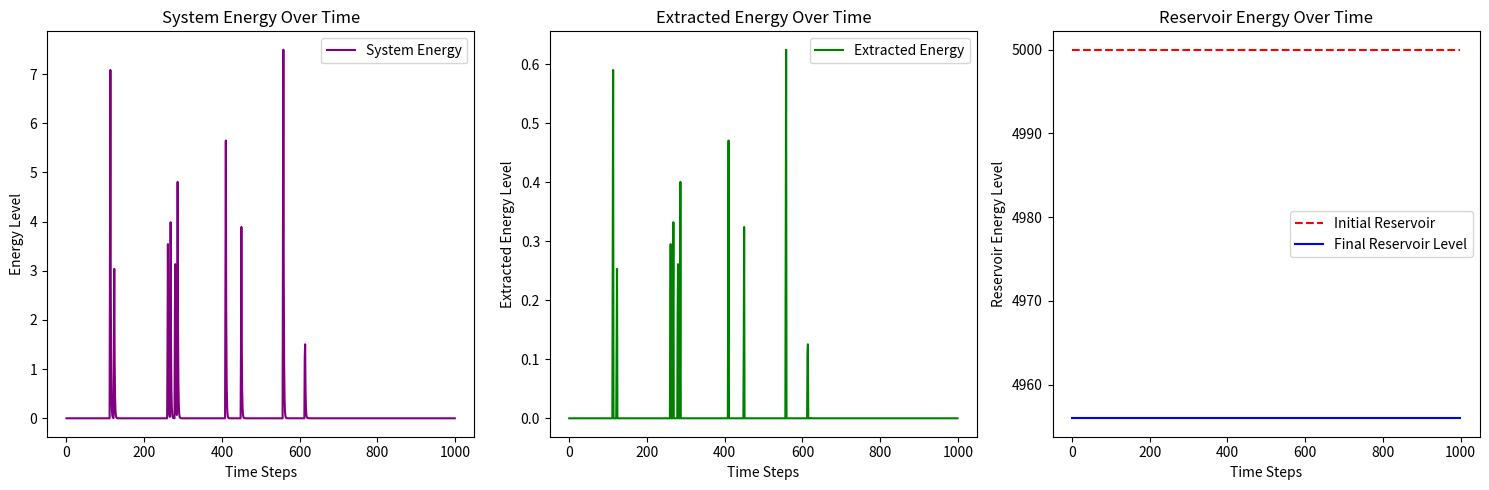

Reproduce this figure in Python.
import numpy as np
import matplotlib.pyplot as plt
from scipy.signal import hilbert

# --- (All the previous code for waveform generation, HDC encoding, etc. -  I've included it all here for completeness) ---

# Define simulation parameters
time_steps = 1000   # Number of time steps for wave simulation
frequencies = np.linspace(0.1, 10, 100)   # Frequency range to test
dimensionality = 1024   # High-dimensional vector space for HDC simulation

# Generate waveform data in high-dimensional space
wave_data = np.zeros((len(frequencies), time_steps))

for i, freq in enumerate(frequencies):
    t = np.linspace(0, 2 * np.pi, time_steps)
    wave_data[i, :] = np.sin(freq * t)   # Simple sinusoidal wave

# Apply Hilbert Transform to get the analytic signal (used for detecting phase shifts)
analytic_signal = hilbert(wave_data, axis=1)
amplitude_envelope = np.abs(analytic_signal)   # Extract envelope

# Simulate high-dimensional encoding using random projection
random_projection = np.random.randn(dimensionality, len(frequencies))
hdc_encoded_waveforms = np.dot(random_projection, wave_data)

# Detect anomalies by checking energy conservation in the high-dimensional space
energy_levels = np.sum(hdc_encoded_waveforms ** 2, axis=1)
energy_anomalies = np.abs(np.diff(energy_levels[: len(frequencies) - 1]))   # Look for unexpected fluctuations

# Ensure correct array dimensions for plotting
energy_anomalies = energy_anomalies[: len(frequencies) - 2]

# Extract detected anomalous frequencies
anomalous_frequencies = frequencies[:-2][energy_anomalies > np.mean(energy_anomalies) + 2 * np.std(energy_anomalies)]

# Ensure correct indexing of anomalous frequencies
valid_indices = np.where(np.isin(frequencies[:-2], anomalous_frequencies))[0]

# Extract waveform data for anomalous frequencies
anomalous_waveforms = wave_data[valid_indices, :]

# Compute the phase shift using Hilbert transform for anomalies
anomalous_phase_shifts = np.angle(hilbert(anomalous_waveforms, axis=1))

# Compute the energy distribution over time for anomalies
anomalous_energy_levels = np.sum(anomalous_waveforms**2, axis=1)

# Compute phase shift derivatives to identify abrupt changes
phase_shift_derivatives = np.diff(anomalous_phase_shifts, axis=1)

# Compute second derivatives to detect sharp discontinuities
phase_shift_second_derivatives = np.diff(phase_shift_derivatives, axis=1)

# Identify locations of strongest phase discontinuities
discontinuity_threshold = np.mean(phase_shift_second_derivatives) + 2 * np.std(phase_shift_second_derivatives)
discontinuity_indices = np.where(np.abs(phase_shift_second_derivatives) > discontinuity_threshold)

# Extract energy levels at discontinuity points
discontinuity_times = np.unique(discontinuity_indices[1])   # Unique time steps with discontinuities

# Extract energy values at these key time steps
energy_at_discontinuities = anomalous_waveforms[:, discontinuity_times]**2   # Squared amplitude represents energy

# Compute mean energy before and after discontinuities to detect sharp changes
energy_before = anomalous_waveforms[:, discontinuity_times - 1]**2   # Energy right before the discontinuity
energy_after = anomalous_waveforms[:, discontinuity_times + 1]**2   # Energy right after

# Calculate energy differences to pinpoint the biggest jumps
energy_differences = energy_after - energy_before

# Identify the most extreme energy changes
largest_energy_jumps = np.argsort(np.abs(energy_differences), axis=1)[:, -3:]   # Top 3 jumps per frequency

# Generate Fibonacci-based waveform
def fibonacci_sequence(n):
    """Generate Fibonacci sequence up to n terms."""
    fib = [0, 1]
    for _ in range(n - 2):
        fib.append(fib[-1] + fib[-2])
    return np.array(fib[1:])  # Exclude initial 0

# Define time steps and Fibonacci amplitudes
num_steps = 1000
fib_numbers = fibonacci_sequence(20)   # Generate 20 Fibonacci numbers
golden_ratio = (1 + np.sqrt(5)) / 2

# Normalize Fibonacci amplitudes for waveform construction
fib_wave = np.zeros(num_steps)
for i, amp in enumerate(fib_numbers):
    if i >= len(discontinuity_times):
        break
    fib_wave[discontinuity_times[i]] = amp

# Create a Fibonacci-based wave pattern using sinusoidal oscillations
t = np.linspace(0, 2 * np.pi, num_steps)
fib_sine_wave = np.sin(fib_wave * golden_ratio * t)

# Analyze correlation between Fibonacci wave peaks and discontinuity energy spikes
fib_wave_energy = fib_sine_wave ** 2
anomalous_energy_correlation = np.correlate(fib_wave_energy, np.sum(energy_at_discontinuities, axis=0), mode="full")


# --- MODIFIED ENERGY LOOP WITH EXTERNAL RESERVOIR ---

def positive_energy_loop_with_reservoir(time_steps, fib_wave_energy, discontinuity_times, 
                                         feedback_strength=2.0, extraction_ratio=0.1, initial_reservoir_energy=1000):
    """Simulates a self-sustaining energy loop while drawing from an external energy reservoir."""
    energy_levels = np.zeros(time_steps)
    extracted_energy = np.zeros(time_steps)
    reservoir_energy = initial_reservoir_energy  # Initialize external reservoir

    for t in range(1, time_steps):
        if t in discontinuity_times:
            # Energy injection, but limited by the available reservoir energy
            injected_energy = fib_wave_energy[t] * golden_ratio * feedback_strength
            available_energy = min(injected_energy, reservoir_energy)  # Constrain to available reservoir
            energy_levels[t] = energy_levels[t-1] + available_energy
            reservoir_energy -= available_energy  # Deplete reservoir
            
            # Extraction and reinvestment cycle
            extracted_amount = energy_levels[t] * extraction_ratio
            extracted_energy[t] = extracted_amount
            reinvested_energy = min(extracted_amount * feedback_strength, reservoir_energy)  # Limit reinvestment
            energy_levels[t] += reinvested_energy
            reservoir_energy -= reinvested_energy  # Deplete from reinvestment

        else:
            # Natural decay with mild reinforcement
            energy_levels[t] = energy_levels[t-1] * (1 - 1/golden_ratio) + fib_wave_energy[t] * 0.2

        # Ensure the reservoir does not go negative
        reservoir_energy = max(0, reservoir_energy)

    return energy_levels, extracted_energy, reservoir_energy

# Define initial reservoir energy for testing depletion effects
initial_reservoir = 5000  # Experiment with different values

# Run the simulation with the reservoir constraint
looped_energy, extracted_energy, final_reservoir = positive_energy_loop_with_reservoir(
    num_steps, fib_wave_energy, discontinuity_times, initial_reservoir_energy=initial_reservoir)

# Plot results: system energy, extracted energy, and reservoir depletion
plt.figure(figsize=(15, 5))

# Plot System Energy Over Time
plt.subplot(1, 3, 1)
plt.plot(looped_energy, color="purple", label="System Energy")
plt.xlabel("Time Steps")
plt.ylabel("Energy Level")
plt.title("System Energy Over Time")
plt.legend()

# Plot Extracted Energy Over Time
plt.subplot(1, 3, 2)
plt.plot(extracted_energy, color="green", label="Extracted Energy")
plt.xlabel("Time Steps")
plt.ylabel("Extracted Energy Level")
plt.title("Extracted Energy Over Time")
plt.legend()

# --- IMPROVED PLOTTING FOR RESERVOIR ---
plt.subplot(1, 3, 3)
time_axis = np.arange(num_steps)  # Correct time axis
plt.plot(time_axis, [initial_reservoir] * num_steps, color='red', linestyle='dashed', label="Initial Reservoir") #Plot a horizontal line of initial
plt.plot(time_axis, [final_reservoir] * num_steps, color="blue", label="Final Reservoir Level") #Plot horizontal line of final.
plt.xlabel("Time Steps")
plt.ylabel("Reservoir Energy Level")
plt.title("Reservoir Energy Over Time")
plt.legend()

plt.tight_layout()
plt.show()

# Print the final state of the reservoir
print(f"Final Reservoir Energy: {final_reservoir}")
